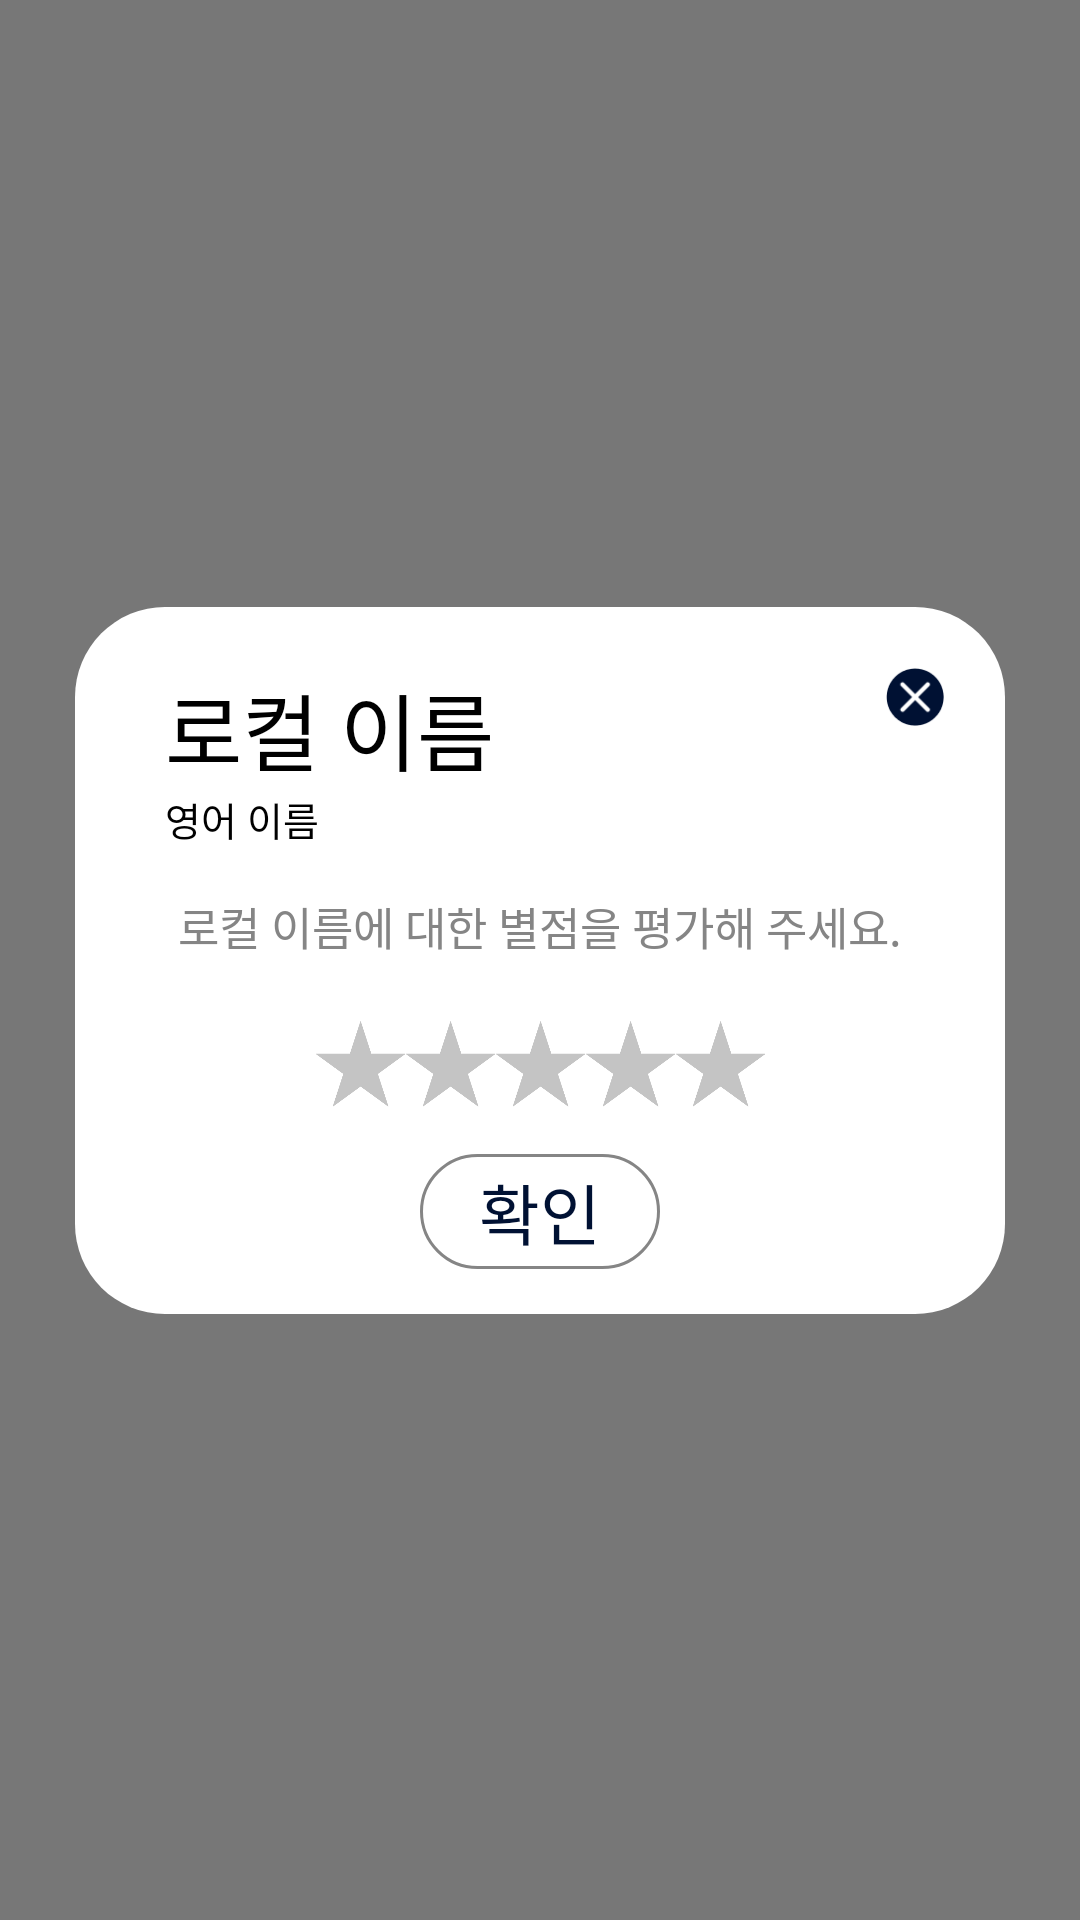

Android layout source for this screen:
<!-- AndroidManifest.xml: application theme Theme.Cocktail_dakk -->
<!-- res/layout/dialog_evalutaion.xml -->
<?xml version="1.0" encoding="utf-8"?>
<androidx.constraintlayout.widget.ConstraintLayout xmlns:android="http://schemas.android.com/apk/res/android"
    xmlns:app="http://schemas.android.com/apk/res-auto"
    android:id="@+id/menu_detail_evaluate_background_la"
    android:layout_width="match_parent"
    android:layout_height="match_parent"
    android:background="@color/half_transparent"
    >

        <androidx.constraintlayout.widget.ConstraintLayout
            android:id="@+id/menu_detail_evaluate_whiteboard_la"
            android:layout_width="match_parent"
            android:layout_height="wrap_content"
            android:layout_marginStart="25dp"
            android:layout_marginEnd="25dp"
            android:background="@drawable/round_rect_fourwhite"
            app:layout_constraintBottom_toBottomOf="parent"
            app:layout_constraintEnd_toEndOf="parent"
            app:layout_constraintStart_toStartOf="parent"
            app:layout_constraintTop_toTopOf="parent">

            
            <TextView
                android:id="@+id/menu_detail_evaluate_name_local_tv"
                android:layout_width="wrap_content"
                android:layout_height="wrap_content"
                android:layout_marginStart="30dp"
                android:layout_marginTop="20dp"
                android:text="@string/menu_detail_localname"

                android:textColor="@color/black"
                android:textSize="28sp"
                app:layout_constraintStart_toStartOf="parent"
                app:layout_constraintTop_toTopOf="parent" />

            <TextView
                android:id="@+id/menu_detail_evaluate_name_english_tv"
                android:layout_width="wrap_content"
                android:layout_height="wrap_content"
                android:text="@string/menu_detail_eng_name"
                android:textColor="@color/black"
                android:textSize="13sp"

                app:layout_constraintStart_toStartOf="@id/menu_detail_evaluate_name_local_tv"
                app:layout_constraintTop_toBottomOf="@id/menu_detail_evaluate_name_local_tv" />

            <ImageView
                android:id="@+id/menu_detail_evaluate_exit_iv"
                android:layout_width="20dp"
                android:layout_height="20dp"
                android:layout_marginEnd="20dp"

                android:src="@mipmap/icon_filter_close"
                app:layout_constraintEnd_toEndOf="parent"
                app:layout_constraintTop_toTopOf="@+id/menu_detail_evaluate_name_local_tv" />

            <TextView
                android:id="@+id/menu_detail_evaluate_guide_tv"
                android:layout_width="wrap_content"
                android:layout_height="wrap_content"
                android:layout_marginTop="15dp"
                android:paddingHorizontal="20dp"
                android:text="@string/menu_detail_local_eval_plz"
                android:textColor="@color/grey"
                android:textSize="15sp"
                app:layout_constraintEnd_toEndOf="parent"
                app:layout_constraintStart_toStartOf="parent"
                app:layout_constraintTop_toBottomOf="@id/menu_detail_evaluate_name_english_tv" />


            <LinearLayout
                android:id="@+id/menu_detail_evaluate_star_la"
                android:layout_width="wrap_content"
                android:layout_height="wrap_content"
                android:layout_marginTop="20dp"
                android:orientation="horizontal"
                app:layout_constraintEnd_toEndOf="parent"
                app:layout_constraintStart_toStartOf="parent"
                app:layout_constraintTop_toBottomOf="@id/menu_detail_evaluate_guide_tv">

                <ImageView
                    android:id="@+id/menu_detail_evaluate_star_1_iv"
                    android:layout_width="30dp"
                    android:layout_height="30dp"
                    android:src="@drawable/star_off" />

                <ImageView
                    android:id="@+id/menu_detail_evaluate_star_2_iv"
                    android:layout_width="30dp"
                    android:layout_height="30dp"
                    android:src="@drawable/star_off" />

                <ImageView
                    android:id="@+id/menu_detail_evaluate_star_3_iv"
                    android:layout_width="30dp"
                    android:layout_height="30dp"
                    android:src="@drawable/star_off" />

                <ImageView
                    android:id="@+id/menu_detail_evaluate_star_4_iv"
                    android:layout_width="30dp"
                    android:layout_height="30dp"
                    android:src="@drawable/star_off" />

                <ImageView
                    android:id="@+id/menu_detail_evaluate_star_5_iv"
                    android:layout_width="30dp"
                    android:layout_height="30dp"
                    android:src="@drawable/star_off" />
            </LinearLayout>

            <TextView
                android:id="@+id/menu_detail_evaluate_ok_off_tv"
                android:layout_width="80dp"
                android:layout_height="wrap_content"
                android:layout_marginTop="15dp"
                android:layout_marginBottom="15dp"
                android:background="@drawable/round_rect_white_in_grey"
                android:padding="3dp"
                android:text="@string/evaluate_ok"

                android:textAlignment="center"
                android:textColor="@color/nam"
                android:textSize="22sp"
                app:layout_constraintBottom_toBottomOf="parent"
                app:layout_constraintEnd_toEndOf="parent"
                app:layout_constraintStart_toStartOf="parent"
                app:layout_constraintTop_toBottomOf="@id/menu_detail_evaluate_star_la" />

            <TextView
                android:id="@+id/menu_detail_evaluate_ok_on_tv"
                android:layout_width="80dp"
                android:layout_height="wrap_content"
                android:layout_marginTop="15dp"
                android:layout_marginBottom="15dp"
                android:background="@drawable/round_rect_nam_in_white"
                android:padding="3dp"
                android:text="@string/evaluate_ok"

                android:textAlignment="center"
                android:textColor="@color/white"
                android:textSize="22sp"
                android:visibility="gone"
                app:layout_constraintBottom_toBottomOf="parent"
                app:layout_constraintEnd_toEndOf="parent"
                app:layout_constraintStart_toStartOf="parent"
                app:layout_constraintTop_toBottomOf="@id/menu_detail_evaluate_star_la" />


        </androidx.constraintlayout.widget.ConstraintLayout>

    

</androidx.constraintlayout.widget.ConstraintLayout>
<!-- resources referenced by this layout -->
<resources>
  <color name="black">#FF000000</color>
  <color name="grey">#858585</color>
  <color name="half_transparent">#88000000</color>
  <color name="nam">#001133</color>
  <color name="white">#FFFFFFFF</color>
  <!-- drawable round_rect_fourwhite (drawable) -->
  <?xml version="1.0" encoding="utf-8"?>
  <shape xmlns:android="http://schemas.android.com/apk/res/android"
      android:shape="rectangle" >
      <solid android:color="@color/white"/>
      <corners
          android:topLeftRadius="30dp"
          android:topRightRadius="30dp"
          android:bottomRightRadius="30dp"
          android:bottomLeftRadius="30dp"/>
  
  
  
  
  </shape>
  <!-- drawable round_rect_nam_in_white (drawable) -->
  <?xml version="1.0" encoding="utf-8"?>
  <shape xmlns:android="http://schemas.android.com/apk/res/android"
      android:shape="rectangle" >
      <solid android:color="@color/nam"/>
      <corners
          android:topLeftRadius="40dp"
          android:topRightRadius="40dp"
          android:bottomLeftRadius="40dp"
          android:bottomRightRadius="40dp"
          />
  
      <stroke
          android:width="1dp"
          android:color="@color/white" />
  </shape>
  <!-- drawable round_rect_white_in_grey (drawable) -->
  <?xml version="1.0" encoding="utf-8"?>
  <shape xmlns:android="http://schemas.android.com/apk/res/android"
      android:shape="rectangle" >
      <solid android:color="@color/white"/>
      <corners
          android:topLeftRadius="40dp"
          android:topRightRadius="40dp"
          android:bottomLeftRadius="40dp"
          android:bottomRightRadius="40dp"
          />
      <stroke
          android:width="1dp"
          android:color="@color/grey" />
  
  </shape>
  <!-- drawable star_off: png bitmap (drawable, 4386 bytes) -->
  <!-- mipmap icon_filter_close: png bitmap (mipmap-hdpi, 876 bytes) -->
  <string name="evaluate_ok">확인</string>
  <string name="menu_detail_eng_name">영어 이름</string>
  <string name="menu_detail_local_eval_plz">로컬 이름에 대한 별점을 평가해 주세요.</string>
  <string name="menu_detail_localname">로컬 이름</string>
  <style name="Theme.Cocktail_dakk" parent="Theme.MaterialComponents.Light.DarkActionBar">
          
          <item name="colorPrimary">@color/statusbarcol</item>
          <item name="colorPrimaryVariant">@color/statusbarcol</item>
          <item name="colorOnPrimary">@color/white</item>
          
          <item name="colorSecondary">@color/teal_200</item>
          <item name="colorSecondaryVariant">@color/teal_700</item>
          <item name="colorOnSecondary">@color/black</item>
          
          <item name="android:statusBarColor" tools:targetApi="l">?attr/colorPrimaryVariant</item>
          
          <item name="android:forceDarkAllowed" tools:targetApi="q">false</item>
          <item name="windowActionBar">true</item>
          <item name="android:windowFullscreen">false</item>
          <item name="windowNoTitle">true</item>
          <item name="bottomSheetDialogTheme">@style/AppBottomSheetDialogTheme</item>
  
      </style>
  <color name="statusbarcol">#f0001133</color>
  <color name="teal_200">#FF03DAC5</color>
  <color name="teal_700">#FF018786</color>
  <style name="AppBottomSheetDialogTheme" parent="Theme.Design.Light.BottomSheetDialog">
          <item name="bottomSheetStyle">@style/AppModalStyle</item>
      </style>
  <style name="AppModalStyle" parent="Widget.Design.BottomSheet.Modal">
  
          <item name="android:background">@drawable/round_rect_whiteboard</item>
      </style>
  <!-- drawable round_rect_whiteboard (drawable) -->
  <?xml version="1.0" encoding="utf-8"?>
  <shape xmlns:android="http://schemas.android.com/apk/res/android"
      android:shape="rectangle"
      >
      <solid android:color="@color/white"/>
      <corners
          android:topLeftRadius="40dp"
          android:topRightRadius="40dp"
          />
  
  
  
  </shape>
</resources>
